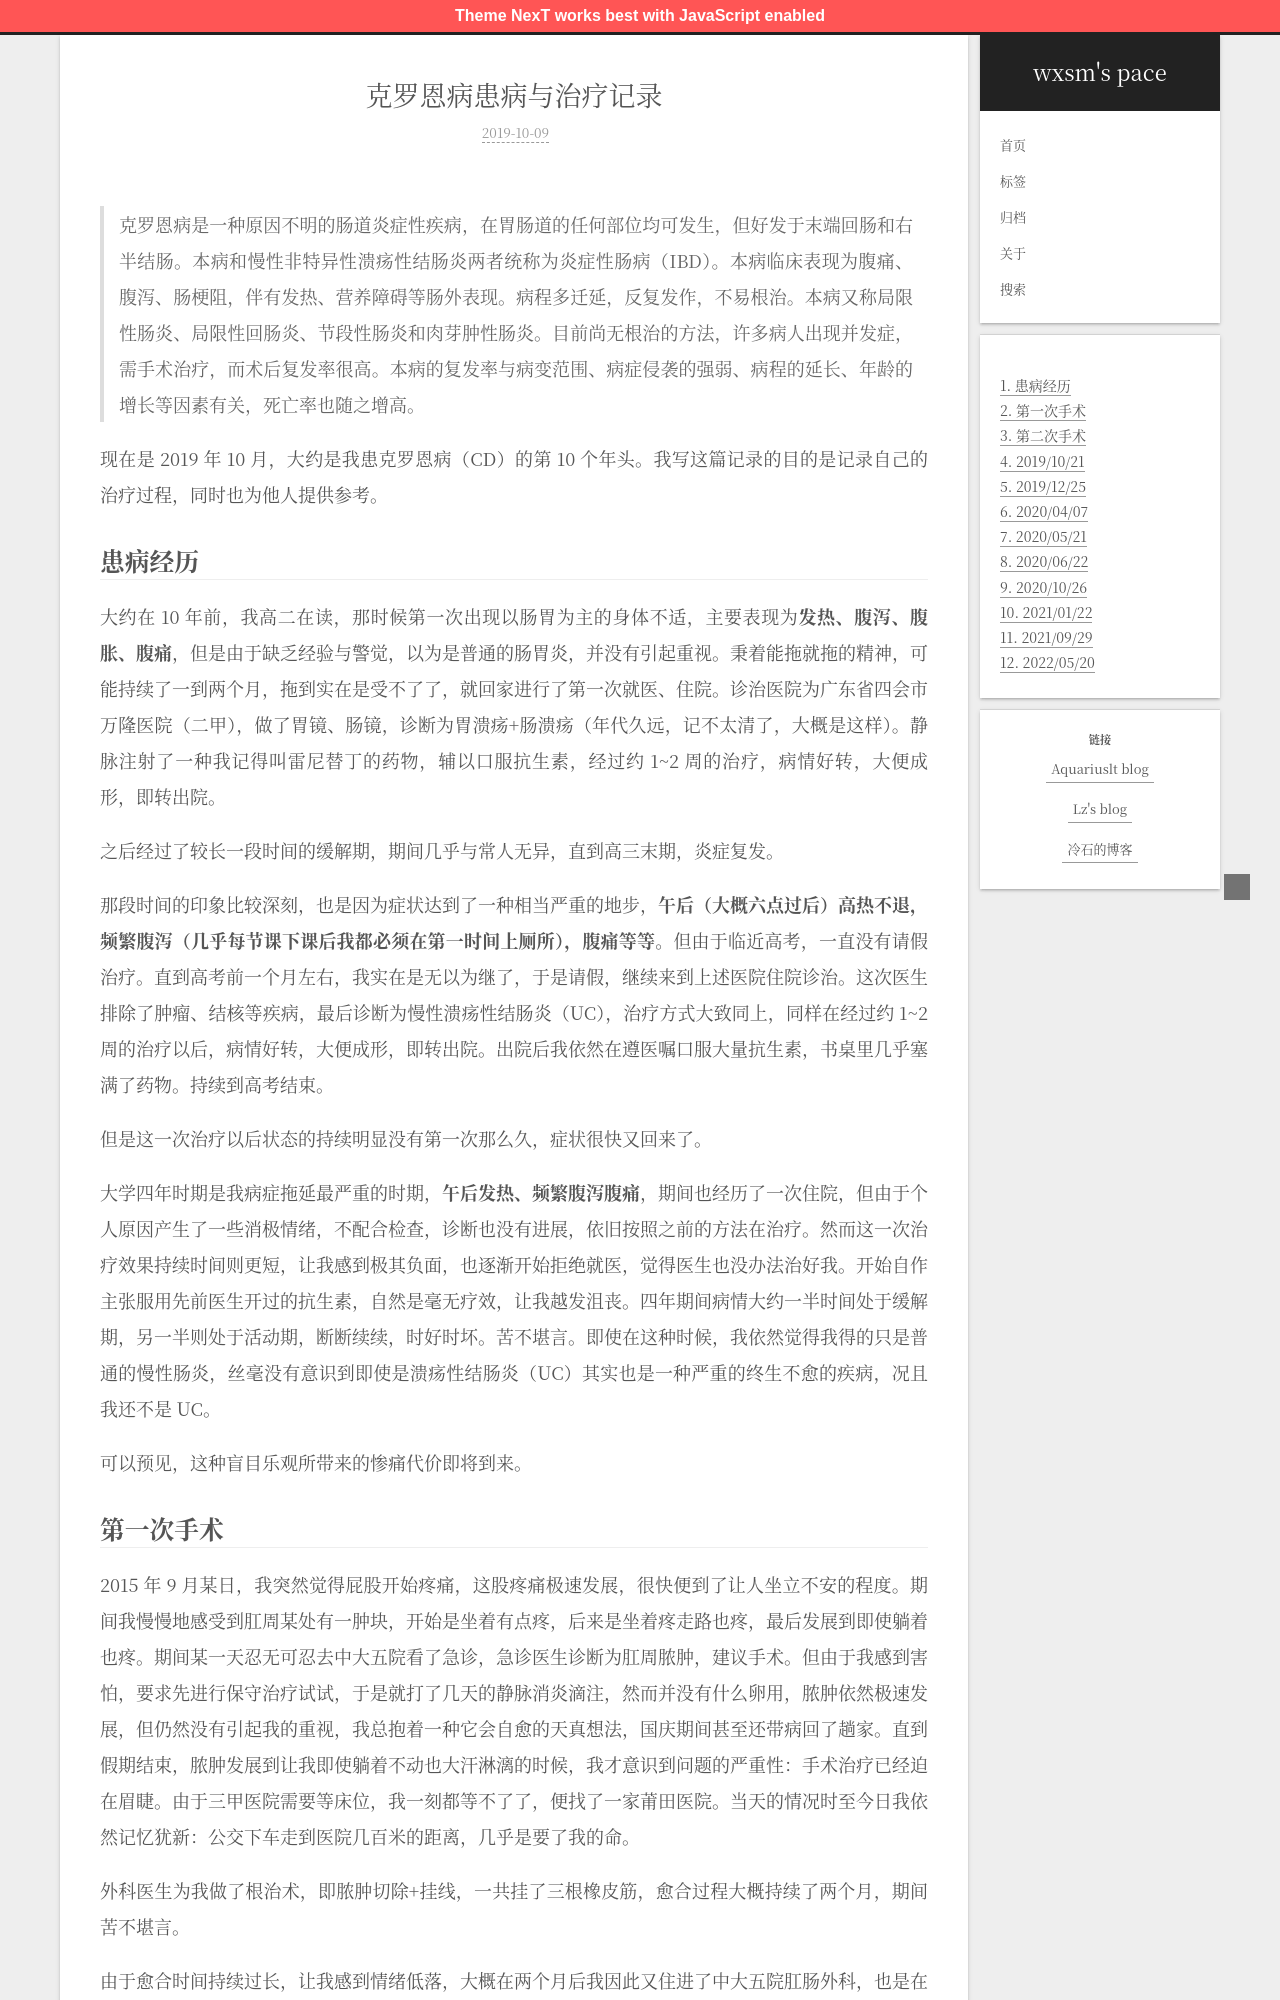

repository: wxsms/blog · page: 2019/my-crohns-disease-and-treatment-records/index.html · generator: jekyll

---
title: '克罗恩病患病与治疗记录'
date: 2019-10-09T09:06:58.422Z
tags: []
---

> 克罗恩病是一种原因不明的肠道炎症性疾病，在胃肠道的任何部位均可发生，但好发于末端回肠和右半结肠。本病和慢性非特异性溃疡性结肠炎两者统称为炎症性肠病（IBD）。本病临床表现为腹痛、腹泻、肠梗阻，伴有发热、营养障碍等肠外表现。病程多迁延，反复发作，不易根治。本病又称局限性肠炎、局限性回肠炎、节段性肠炎和肉芽肿性肠炎。目前尚无根治的方法，许多病人出现并发症，需手术治疗，而术后复发率很高。本病的复发率与病变范围、病症侵袭的强弱、病程的延长、年龄的增长等因素有关，死亡率也随之增高。

现在是 2019 年 10 月，大约是我患克罗恩病（CD）的第 10 个年头。我写这篇记录的目的是记录自己的治疗过程，同时也为他人提供参考。

<!-- more -->

## 患病经历

大约在 10 年前，我高二在读，那时候第一次出现以肠胃为主的身体不适，主要表现为**发热、腹泻、腹胀、腹痛**，但是由于缺乏经验与警觉，以为是普通的肠胃炎，并没有引起重视。秉着能拖就拖的精神，可能持续了一到两个月，拖到实在是受不了了，就回家进行了第一次就医、住院。诊治医院为广东省四会市万隆医院（二甲），做了胃镜、肠镜，诊断为胃溃疡+肠溃疡（年代久远，记不太清了，大概是这样）。静脉注射了一种我记得叫雷尼替丁的药物，辅以口服抗生素，经过约 1~2 周的治疗，病情好转，大便成形，即转出院。

之后经过了较长一段时间的缓解期，期间几乎与常人无异，直到高三末期，炎症复发。

那段时间的印象比较深刻，也是因为症状达到了一种相当严重的地步，**午后（大概六点过后）高热不退，频繁腹泻（几乎每节课下课后我都必须在第一时间上厕所），腹痛等等**。但由于临近高考，一直没有请假治疗。直到高考前一个月左右，我实在是无以为继了，于是请假，继续来到上述医院住院诊治。这次医生排除了肿瘤、结核等疾病，最后诊断为慢性溃疡性结肠炎（UC），治疗方式大致同上，同样在经过约 1~2 周的治疗以后，病情好转，大便成形，即转出院。出院后我依然在遵医嘱口服大量抗生素，书桌里几乎塞满了药物。持续到高考结束。

但是这一次治疗以后状态的持续明显没有第一次那么久，症状很快又回来了。

大学四年时期是我病症拖延最严重的时期，**午后发热、频繁腹泻腹痛**，期间也经历了一次住院，但由于个人原因产生了一些消极情绪，不配合检查，诊断也没有进展，依旧按照之前的方法在治疗。然而这一次治疗效果持续时间则更短，让我感到极其负面，也逐渐开始拒绝就医，觉得医生也没办法治好我。开始自作主张服用先前医生开过的抗生素，自然是毫无疗效，让我越发沮丧。四年期间病情大约一半时间处于缓解期，另一半则处于活动期，断断续续，时好时坏。苦不堪言。即使在这种时候，我依然觉得我得的只是普通的慢性肠炎，丝毫没有意识到即使是溃疡性结肠炎（UC）其实也是一种严重的终生不愈的疾病，况且我还不是 UC。

可以预见，这种盲目乐观所带来的惨痛代价即将到来。
